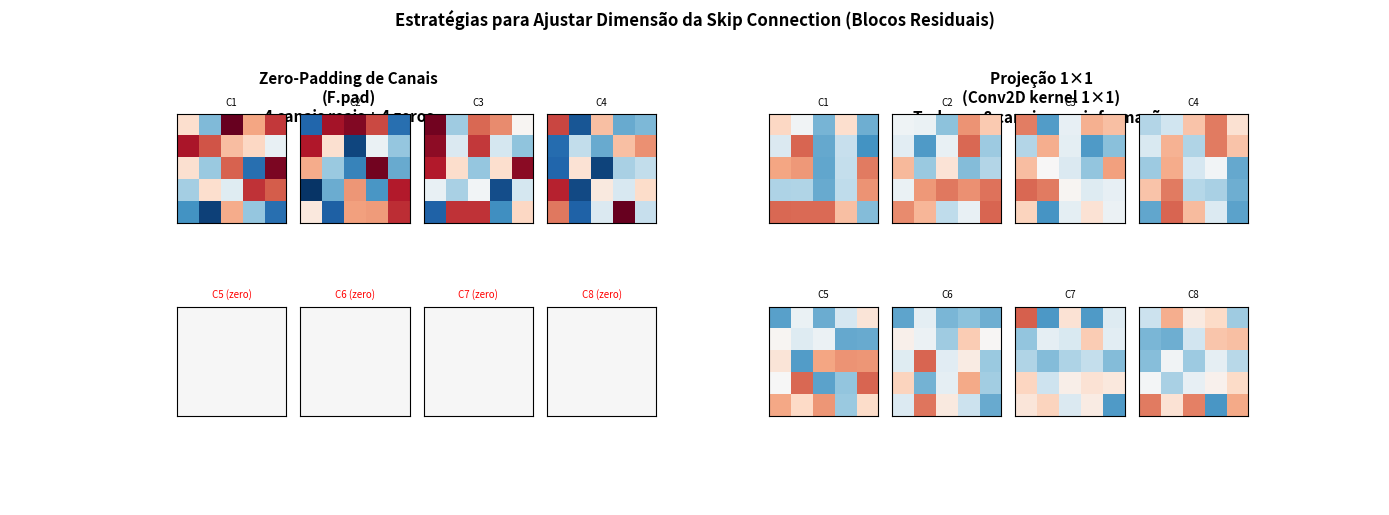

Generate this figure with matplotlib:
# GO1243-PreencherComZeros
# Dois métodos para a Skip Connection quando in_ch != out_ch (ou stride > 1):
#
# OPTA A — Zero-Padding (ResNet Option A):
#   identity = F.pad(x, [0, 0, 0, 0, 0, out_channels - in_channels])
#   Vantagem: sem parâmetros extras, computacionalmente barato
#   Desvantagem: canais adicionados têm apenas zeros (sem aprendizado)
#
# OPTA B — Projeção 1×1 (ResNet Option B, mais comum):
#   identity = Conv2D(out_channels, kernel_size=1, stride=stride)(x)
#   Vantagem: todos os canais têm informação aprendida, melhor desempenho
#   Desvantagem: adiciona parâmetros (out_ch × in_ch pesos por bloco)
import numpy as np
import matplotlib
import matplotlib.pyplot as plt

try:
    get_ipython().run_line_magic('matplotlib', 'inline')
except NameError:
    pass

# ─── VISUALIZAÇÃO: ZERO-PADDING DE CANAIS vs PROJEÇÃO 1×1 ───
fig, axes = plt.subplots(1, 2, figsize=(14, 5))

np.random.seed(1)
in_ch  = 4
out_ch = 8

# Simular canais de entrada
canais_entrada = np.random.rand(in_ch, 5, 5) * 2 - 1

# Zero-padding: primeiros in_ch = dados, resto = zeros
zero_padded = np.zeros((out_ch, 5, 5))
zero_padded[:in_ch] = canais_entrada

# Projeção 1×1: todos os canais têm informação (simular)
proj_1x1 = np.random.rand(out_ch, 5, 5) * 1.2 - 0.6

# Plotar canais como heatmaps
for ax, data, title, subtitle in [
    (axes[0], zero_padded, 'Zero-Padding de Canais\n(F.pad)', f'{in_ch} canais reais + {out_ch - in_ch} zeros'),
    (axes[1], proj_1x1,   'Projeção 1×1\n(Conv2D kernel 1×1)',  f'Todos os {out_ch} canais com informação'),
]:
    n_cols = 4
    n_rows = out_ch // n_cols
    inner = ax.get_position()
    ax.axis('off')
    ax.set_title(title + f'\n{subtitle}', fontsize=11, fontweight='bold')
    for idx in range(out_ch):
        sub_ax = fig.add_axes([
            inner.x0 + (idx % n_cols) * inner.width / n_cols + 0.005,
            inner.y0 + (n_rows - 1 - idx // n_cols) * inner.height / n_rows + 0.04,
            inner.width / n_cols - 0.01,
            inner.height / n_rows - 0.05
        ])
        is_zero = (ax == axes[0] and idx >= in_ch)
        sub_ax.imshow(data[idx], cmap='RdBu', vmin=-1, vmax=1)
        sub_ax.set_title(f'C{idx+1}' + (' (zero)' if is_zero else ''),
                         fontsize=7, color='red' if is_zero else 'black')
        sub_ax.set_xticks([])
        sub_ax.set_yticks([])

plt.suptitle('Estratégias para Ajustar Dimensão da Skip Connection (Blocos Residuais)',
             fontsize=12, fontweight='bold', y=1.02)
plt.tight_layout()
plt.show()
